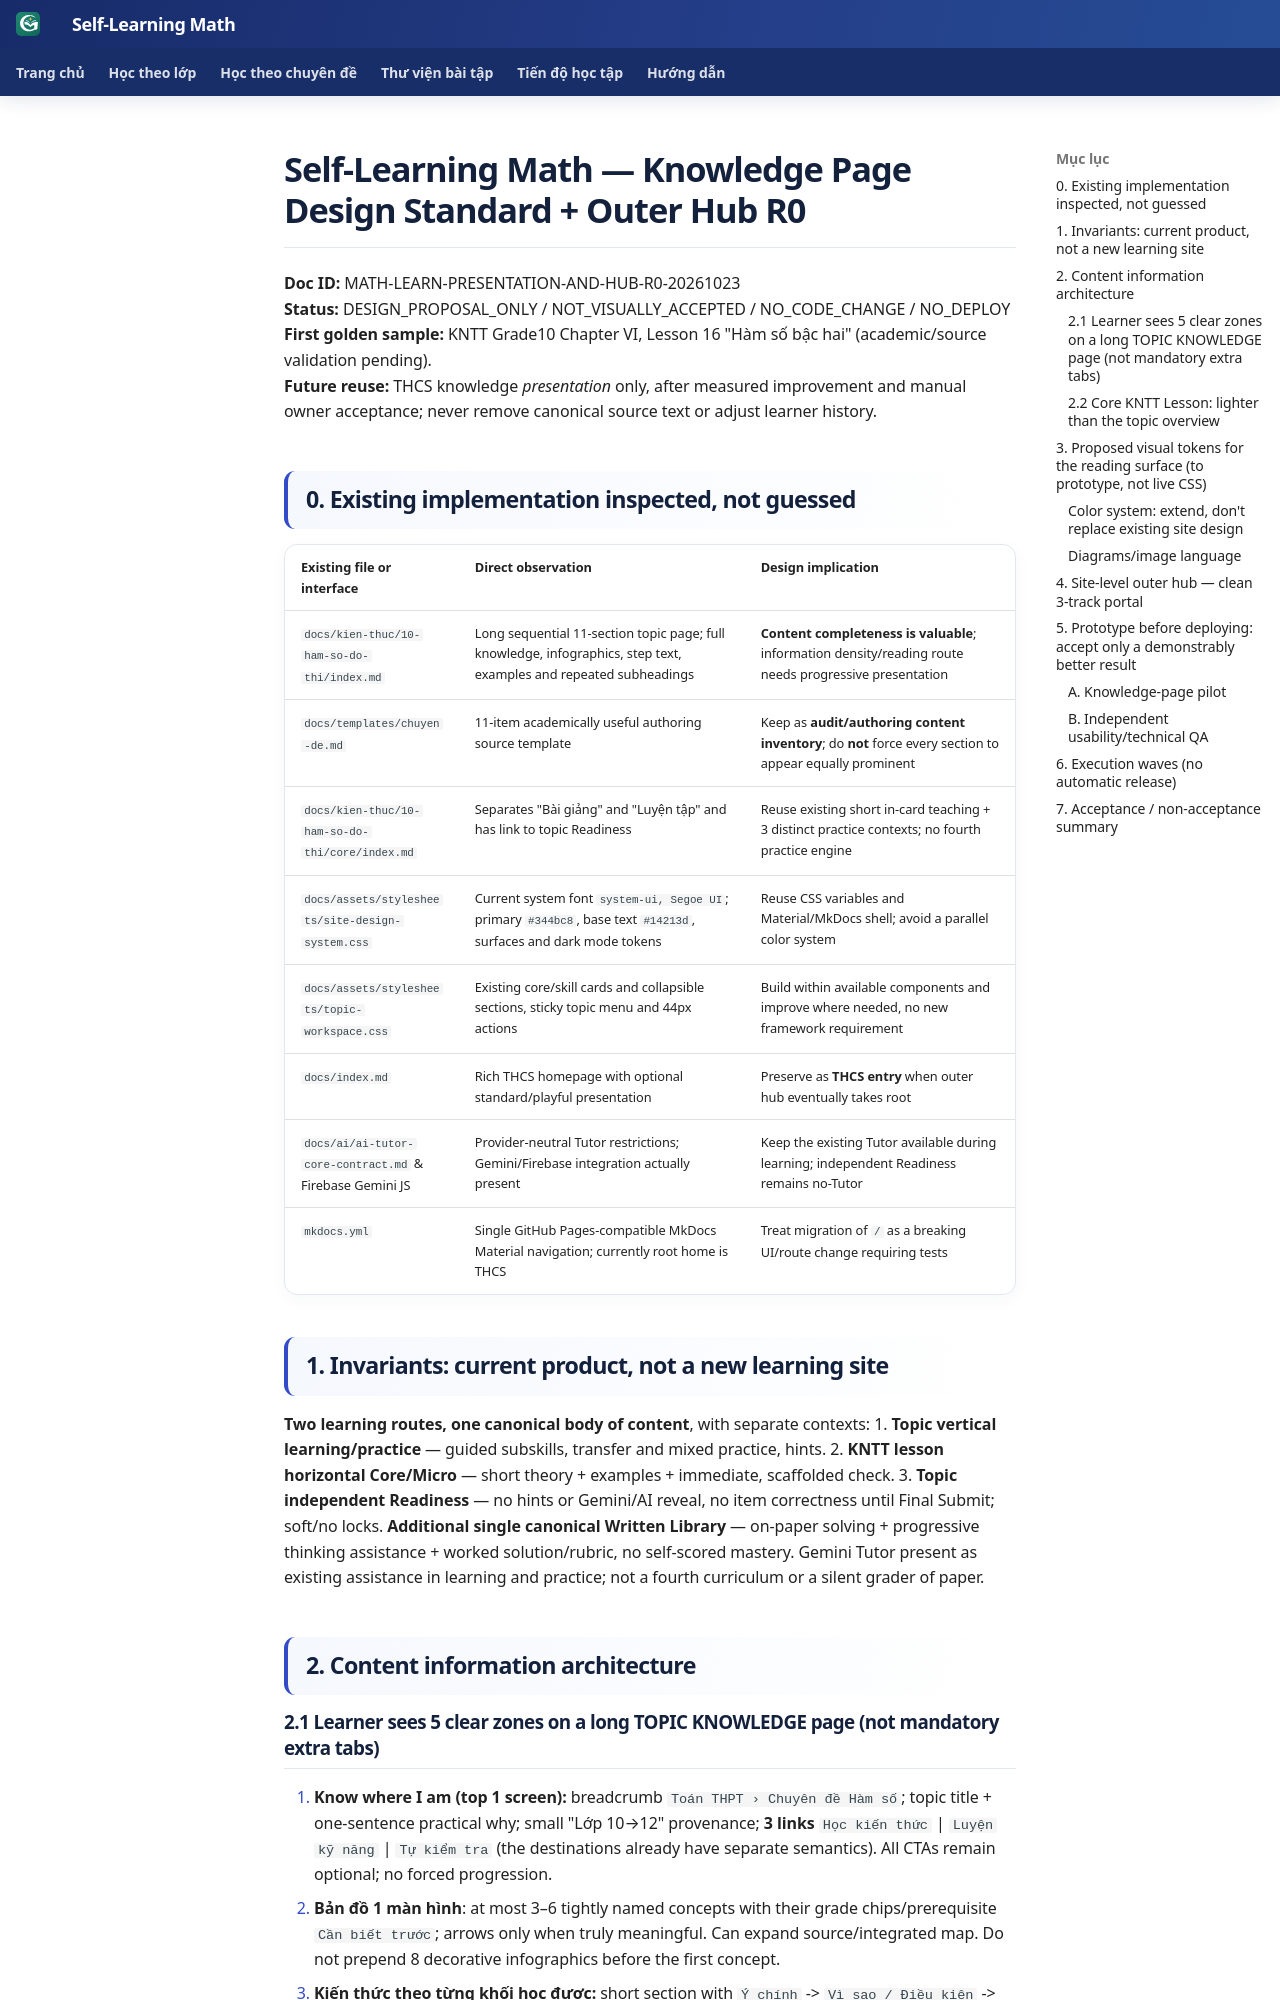

repository: TMA2015/roadmap-toan-thcs · page: collaboration/math-knowledge-page-design-system-and-site-hub-r0-20261023/index.html · generator: mkdocs

# Self-Learning Math — Knowledge Page Design Standard + Outer Hub R0

**Doc ID:** MATH-LEARN-PRESENTATION-AND-HUB-R0-20261023  
**Status:** DESIGN_PROPOSAL_ONLY / NOT_VISUALLY_ACCEPTED / NO_CODE_CHANGE / NO_DEPLOY  
**First golden sample:** KNTT Grade10 Chapter VI, Lesson 16 "Hàm số bậc hai" (academic/source validation pending).  
**Future reuse:** THCS knowledge *presentation* only, after measured improvement and manual owner acceptance; never remove canonical source text or adjust learner history.

## 0. Existing implementation inspected, not guessed

| Existing file or interface | Direct observation | Design implication |
| --- | --- | --- |
| `docs/kien-thuc/10-ham-so-do-thi/index.md` | Long sequential 11-section topic page; full knowledge, infographics, step text, examples and repeated subheadings | **Content completeness is valuable**; information density/reading route needs progressive presentation |
| `docs/templates/chuyen-de.md` | 11-item academically useful authoring source template | Keep as **audit/authoring content inventory**; do **not** force every section to appear equally prominent |
| `docs/kien-thuc/10-ham-so-do-thi/core/index.md` | Separates "Bài giảng" and "Luyện tập" and has link to topic Readiness | Reuse existing short in-card teaching + 3 distinct practice contexts; no fourth practice engine |
| `docs/assets/stylesheets/site-design-system.css` | Current system font `system-ui, Segoe UI`; primary `#344bc8`, base text `#14213d`, surfaces and dark mode tokens | Reuse CSS variables and Material/MkDocs shell; avoid a parallel color system |
| `docs/assets/stylesheets/topic-workspace.css` | Existing core/skill cards and collapsible sections, sticky topic menu and 44px actions | Build within available components and improve where needed, no new framework requirement |
| `docs/index.md` | Rich THCS homepage with optional standard/playful presentation | Preserve as **THCS entry** when outer hub eventually takes root |
| `docs/ai/ai-tutor-core-contract.md` & Firebase Gemini JS | Provider-neutral Tutor restrictions; Gemini/Firebase integration actually present | Keep the existing Tutor available during learning; independent Readiness remains no-Tutor |
| `mkdocs.yml` | Single GitHub Pages-compatible MkDocs Material navigation; currently root home is THCS | Treat migration of `/` as a breaking UI/route change requiring tests |

## 1. Invariants: current product, not a new learning site

**Two learning routes, one canonical body of content**, with separate contexts:
1. **Topic vertical learning/practice** — guided subskills, transfer and mixed practice, hints.
2. **KNTT lesson horizontal Core/Micro** — short theory + examples + immediate, scaffolded check.
3. **Topic independent Readiness** — no hints or Gemini/AI reveal, no item correctness until Final Submit; soft/no locks.
**Additional single canonical Written Library** — on-paper solving + progressive thinking assistance + worked solution/rubric, no self-scored mastery.
Gemini Tutor present as existing assistance in learning and practice; not a fourth curriculum or a silent grader of paper.

## 2. Content information architecture
